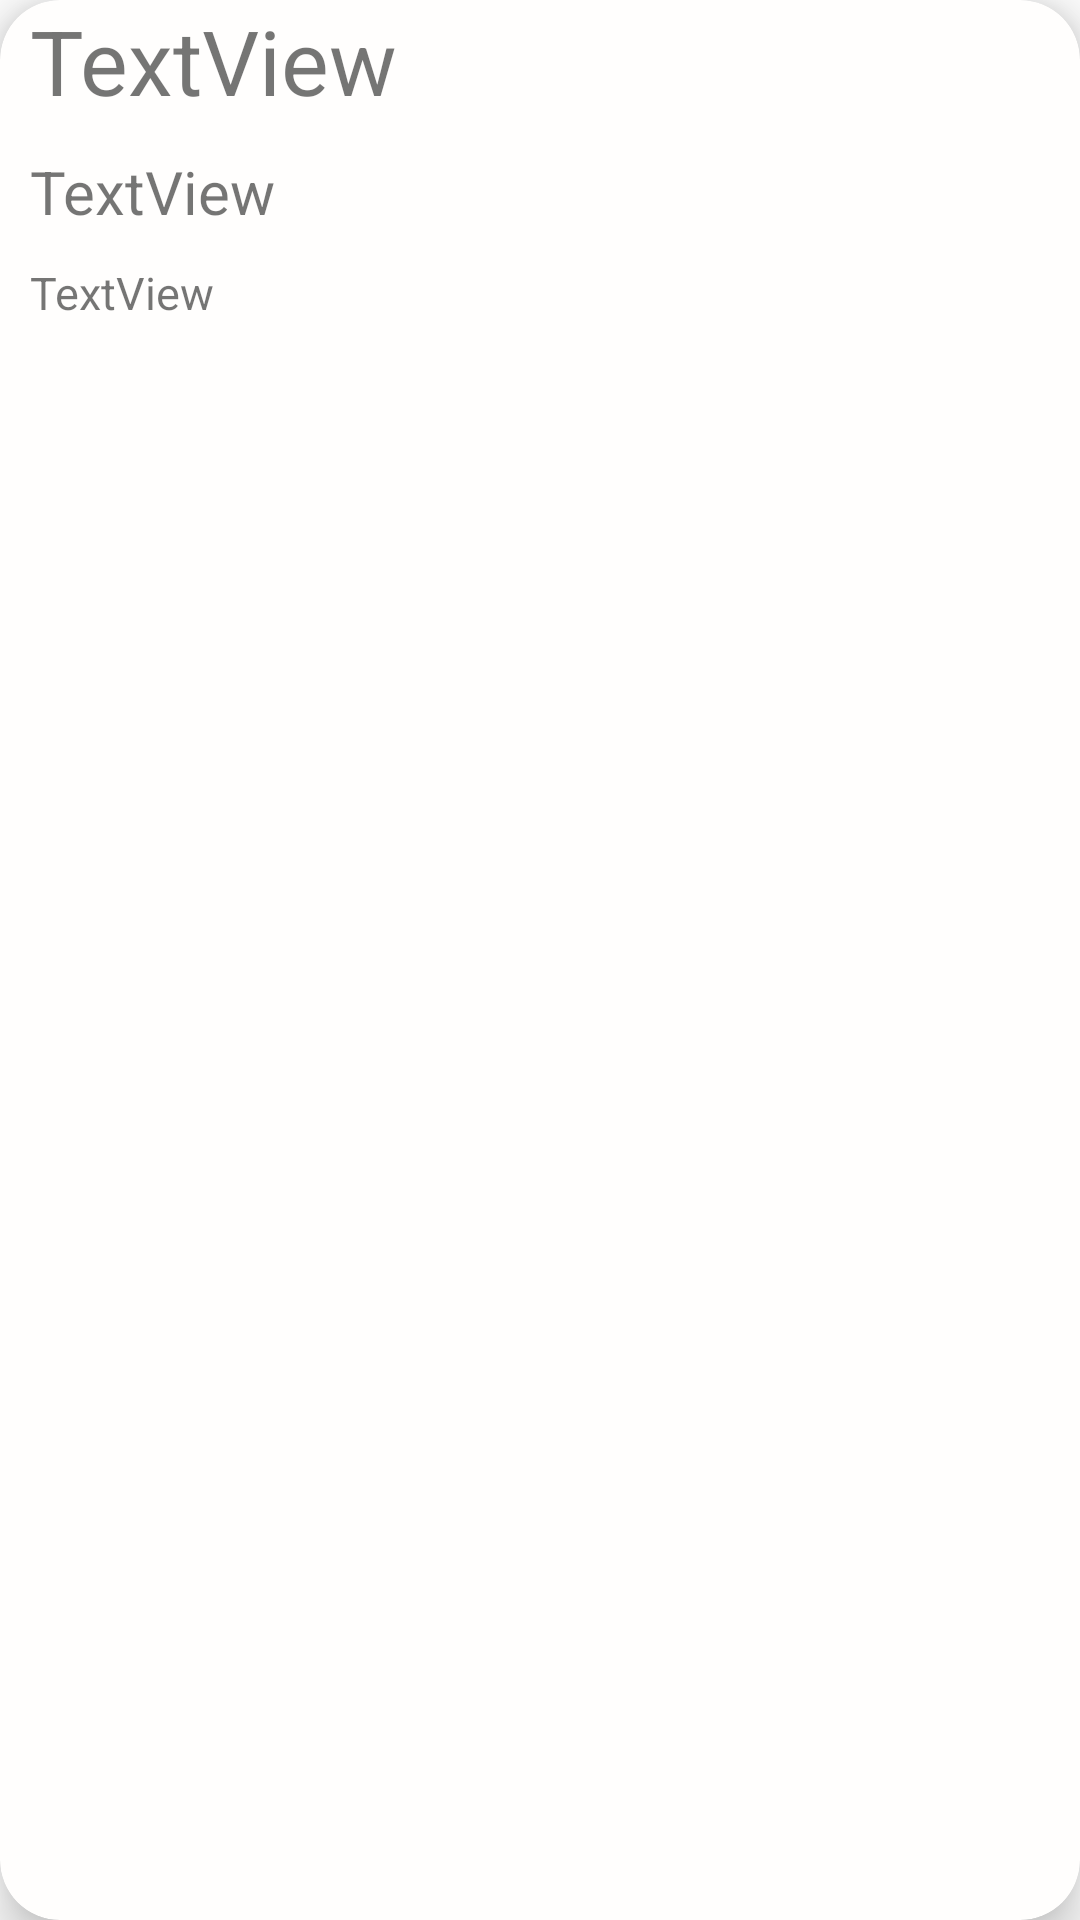

Here is an Android app screen rendered from its layout file. Give the layout XML and the strings, colors and styles it references.
<!-- AndroidManifest.xml: application theme Theme.RadokoV2 -->
<!-- res/layout/patient_item.xml -->
<?xml version="1.0" encoding="utf-8"?>
<androidx.cardview.widget.CardView xmlns:android="http://schemas.android.com/apk/res/android"
    xmlns:app="http://schemas.android.com/apk/res-auto"
    xmlns:tools="http://schemas.android.com/tools"
    android:layout_width="match_parent"
    android:layout_height="wrap_content"
    android:layout_marginHorizontal="20dp"
    android:layout_marginVertical="10dp"
    app:cardBackgroundColor="#FFFEFD"
    app:cardCornerRadius="20dp"
    app:cardElevation="10dp">

    <LinearLayout
        android:layout_width="match_parent"
        android:layout_height="match_parent"
        android:orientation="horizontal">


        <ImageView
            android:id="@+id/imageView"
            android:layout_width="wrap_content"
            android:layout_height="wrap_content"
            app:srcCompat="@drawable/ic_launcher_foreground" />

        <LinearLayout
            android:layout_width="match_parent"
            android:layout_height="match_parent"
            android:orientation="vertical">

            <TextView
                android:id="@+id/nom"
                android:layout_width="wrap_content"
                android:layout_height="wrap_content"
                android:layout_gravity="start"
                android:layout_marginHorizontal="10dp"
                android:text="TextView"
                android:textSize="30sp" />

            <TextView
                android:id="@+id/prenom"
                android:layout_width="wrap_content"
                android:layout_height="wrap_content"
                android:layout_gravity="start"
                android:layout_marginHorizontal="10dp"
                android:layout_marginTop="10dp"
                android:text="TextView"
                android:textSize="20sp" />

            <TextView
                android:id="@+id/date"
                android:layout_width="wrap_content"
                android:layout_height="wrap_content"
                android:layout_gravity="start"
                android:layout_marginHorizontal="10dp"
                android:layout_marginTop="10dp"
                android:text="TextView"
                android:textSize="15sp" />
        </LinearLayout>

    </LinearLayout>

</androidx.cardview.widget.CardView>
<!-- resources referenced by this layout -->
<resources>
  <style name="Theme.RadokoV2" parent="Theme.MaterialComponents.Light.NoActionBar">
          
          <item name="android:statusBarColor">@color/black</item>
          <item name="colorOnPrimary">@color/white</item>
          
          <item name="colorSecondary">@color/teal_200</item>
          <item name="colorSecondaryVariant">@color/teal_700</item>
          <item name="colorOnSecondary">@color/black</item>
          
  
          
      </style>
  <color name="black">#FF000000</color>
  <color name="white">#FFFFFFFF</color>
  <color name="teal_200">#FF03DAC5</color>
  <color name="teal_700">#FF018786</color>
</resources>
